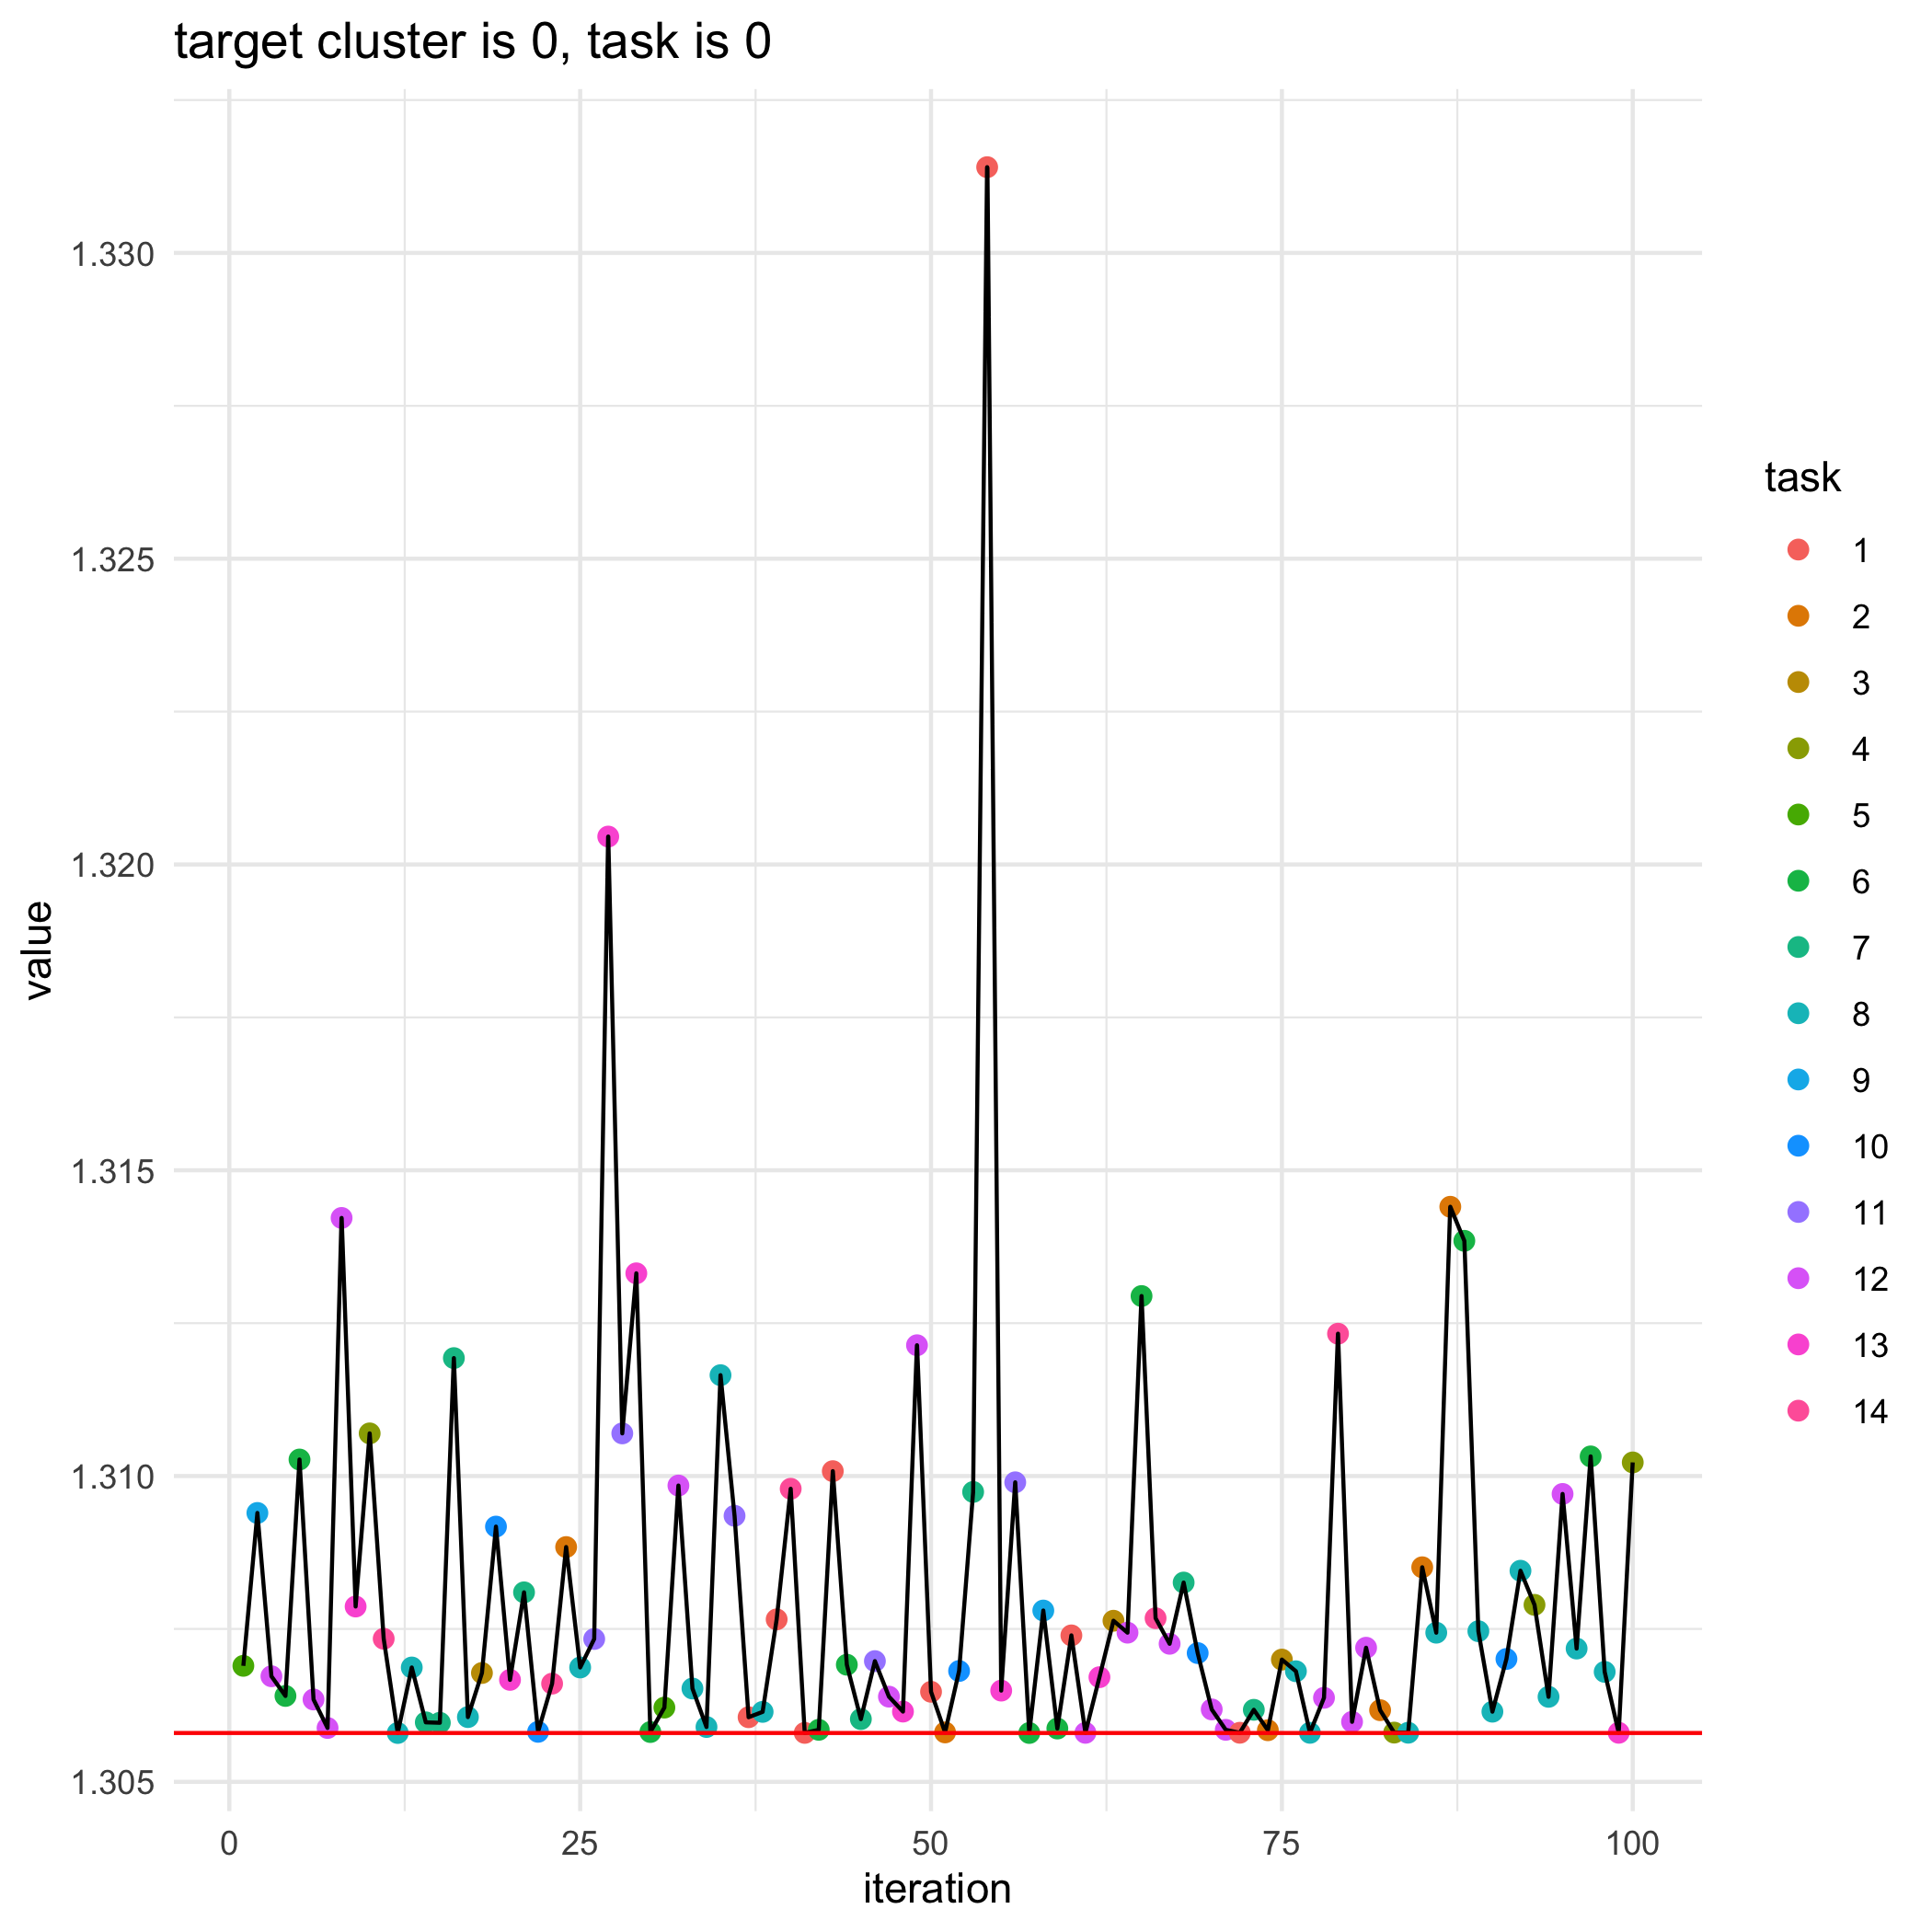

Source data for this figure (header and first rows):
, losses, bandit_selects
0, 1.306, 
1, 1.307, 5.0
2, 1.309, 9.0
3, 1.307, 12.0
4, 1.306, 6.0
5, 1.31, 6.0
6, 1.306, 12.0
7, 1.306, 12.0
8, 1.314, 12.0
9, 1.308, 13.0
10, 1.311, 4.0
11, 1.307, 14.0
12, 1.306, 8.0
13, 1.307, 8.0
14, 1.306, 7.0
15, 1.306, 7.0
16, 1.312, 7.0
17, 1.306, 8.0
18, 1.307, 3.0
19, 1.309, 10.0
20, 1.307, 13.0
21, 1.308, 7.0
22, 1.306, 10.0
23, 1.307, 14.0
24, 1.309, 2.0
25, 1.307, 8.0
26, 1.307, 11.0
27, 1.32, 13.0
28, 1.311, 11.0
29, 1.313, 13.0
30, 1.306, 6.0
31, 1.306, 5.0
32, 1.31, 12.0
33, 1.307, 8.0
34, 1.306, 8.0
35, 1.312, 8.0
36, 1.309, 11.0
37, 1.306, 1.0
38, 1.306, 8.0
39, 1.308, 1.0
40, 1.31, 14.0
41, 1.306, 1.0
42, 1.306, 6.0
43, 1.31, 1.0
44, 1.307, 6.0
45, 1.306, 7.0
46, 1.307, 11.0
47, 1.306, 12.0
48, 1.306, 13.0
49, 1.312, 12.0
50, 1.306, 1.0
51, 1.306, 2.0
52, 1.307, 10.0
53, 1.31, 7.0
54, 1.331, 1.0
55, 1.306, 13.0
56, 1.31, 11.0
57, 1.306, 6.0
58, 1.308, 9.0
59, 1.306, 6.0
... 41 more rows
